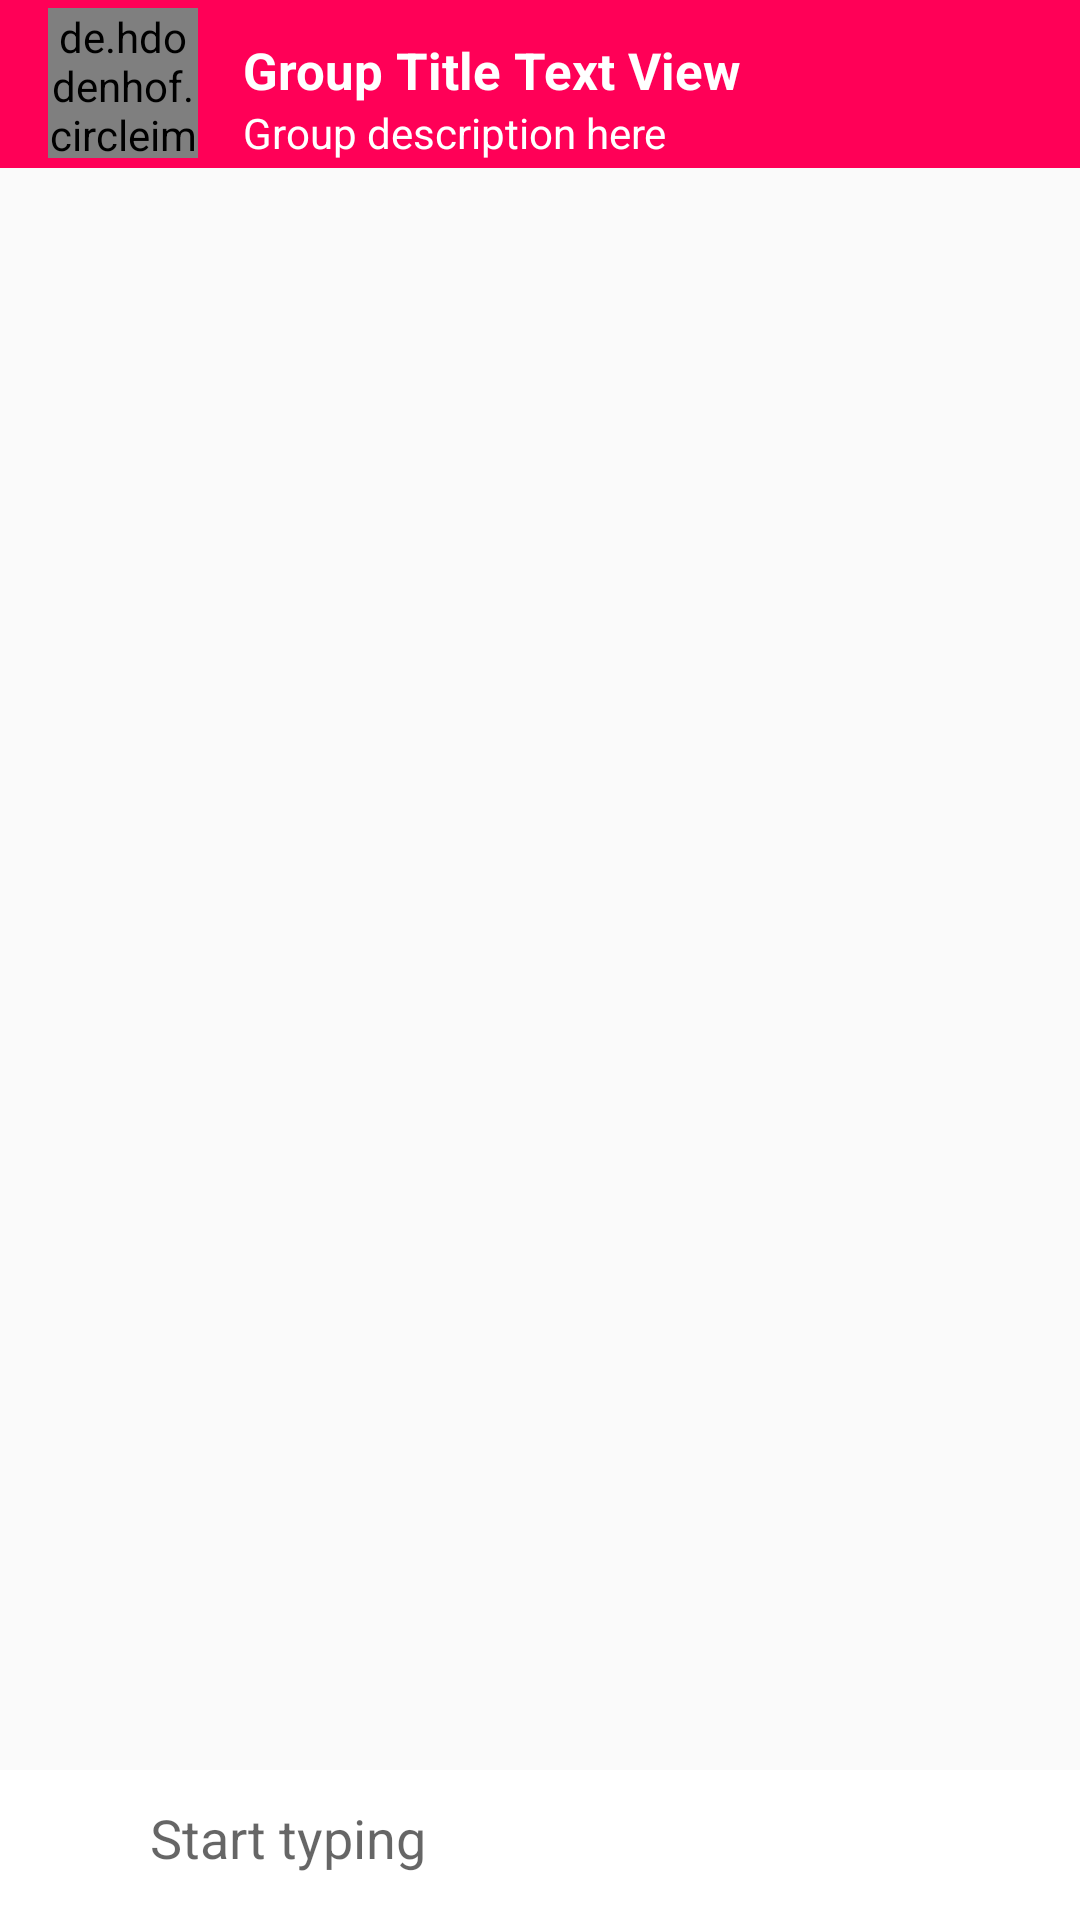

The Android layout XML behind this screen, and the referenced resources:
<!-- AndroidManifest.xml: activity theme AppTheme2 -->
<!-- res/layout/activity_group_chat.xml -->
<?xml version="1.0" encoding="utf-8"?>
<RelativeLayout xmlns:android="http://schemas.android.com/apk/res/android"
    xmlns:app="http://schemas.android.com/apk/res-auto"
    xmlns:tools="http://schemas.android.com/tools"
    android:layout_width="match_parent"
    android:layout_height="match_parent"
    tools:context=".GroupChatActivity">

    <androidx.appcompat.widget.Toolbar
        android:id="@+id/toolbar"
        android:layout_width="match_parent"
        android:layout_height="wrap_content"
        android:background="@color/colorPrimary"
        android:theme="@style/ThemeOverlay.AppCompat.Dark.ActionBar" >

        <RelativeLayout
            android:layout_width="match_parent"
            android:layout_height="wrap_content">

            <de.hdodenhof.circleimageview.CircleImageView
                android:id="@+id/groupIconIv"
                android:layout_width="50dp"
                android:layout_height="50dp"
                android:scaleType="centerCrop"
                android:layout_centerVertical="true"
                android:src="@drawable/ic_face_white_24dp" />

            <TextView
                android:id="@+id/groupTitleTv"
                android:layout_width="wrap_content"
                android:layout_height="wrap_content"
                android:layout_marginTop="10dp"
                android:text="Group Title Text View"
                android:textStyle="bold"
                android:textSize="17sp"
                android:textColor="@android:color/white"
                android:layout_marginStart="15dp"
                android:layout_toEndOf="@+id/groupIconIv" />

            <TextView
                android:id="@+id/groupDesctiptionTv"
                android:layout_width="wrap_content"
                android:layout_height="wrap_content"
                android:text="Group description here"
                android:layout_below="@+id/groupTitleTv"
                android:maxLines="1"
                android:textColor="@android:color/white"
                android:layout_toEndOf="@+id/groupIconIv"
                android:layout_marginStart="15dp" />



        </RelativeLayout>


    </androidx.appcompat.widget.Toolbar>

    <androidx.recyclerview.widget.RecyclerView
        android:id="@+id/chatRv"
        android:layout_width="match_parent"
        android:layout_height="match_parent"
        android:layout_below="@+id/toolbar"
        app:stackFromEnd="true"
        android:layout_above="@+id/chatLayout"
        tools:listitem="@layout/row_groupchat_left"
        app:layoutManager="androidx.recyclerview.widget.LinearLayoutManager" />

    <LinearLayout
        android:id="@+id/chatLayout"
        android:layout_width="match_parent"
        android:layout_height="wrap_content"
        android:gravity="center_horizontal"
        android:layout_marginTop="10dp"
        android:background="@android:color/white"
        android:layout_alignParentBottom="true" >

        <ImageButton
            android:id="@+id/attachBtn"
            android:layout_width="50dp"
            android:layout_height="50dp"
            android:background="@null"
            android:src="@drawable/ic_attach_file_black_24dp"
            android:contentDescription="@string/img" />

        <EditText
            android:id="@+id/messageEt"
            android:layout_width="0dp"
            android:layout_height="45dp"
            android:inputType="textCapSentences|textMultiLine"
            android:hint="Start typing"
            android:background="@null"
            android:layout_weight="1"
            android:autofillHints="no" />

        <ImageButton
            android:id="@+id/sendBtn"
            android:layout_width="40dp"
            android:layout_height="50dp"
            android:src="@drawable/ic_send_black_24dp"
            android:background="@null" />
    </LinearLayout>

</RelativeLayout>
<!-- res/layout/row_groupchat_left.xml (included above) -->
<?xml version="1.0" encoding="utf-8"?>
<LinearLayout
    android:orientation="vertical"
    xmlns:android="http://schemas.android.com/apk/res/android" android:layout_width="match_parent"
    android:layout_height="wrap_content"
    android:layout_marginEnd="100dp"
    android:layout_marginTop="8dp"
    android:background="@drawable/bg_receiver"
    android:padding="10dp">

    <TextView
        android:id="@+id/nameTv"
        android:layout_width="wrap_content"
        android:layout_height="wrap_content"
        android:layout_marginStart="5dp"
        android:textColor="@color/colorPrimaryDark"
        android:text="Nama penerima"
        android:textStyle="bold" />

    <TextView
        android:id="@+id/messageTv"
        android:layout_width="wrap_content"
        android:layout_height="wrap_content"
        android:layout_marginStart="5dp"
        android:fontFamily="@font/m_regular"
        android:layout_marginTop="4dp"
        android:text="message of receiver"
        android:textColor="@android:color/black"
        android:textSize="11sp" />


    <ImageView
        android:id="@+id/messageIv"
        android:layout_width="200dp"
        android:layout_height="200dp"
        android:scaleType="centerCrop"
        android:layout_marginStart="20dp"
        android:layout_marginTop="10dp"
        android:layout_marginBottom="10dp"
        android:src="@drawable/ic_image_black_24dp"
        android:contentDescription="@string/img" />


    <TextView
        android:id="@+id/timeTv"
        android:layout_width="match_parent"
        android:layout_height="wrap_content"
        android:textAlignment="textEnd"
        android:fontFamily="@font/m_medium"
        android:layout_marginEnd="10dp"
        android:text="20:03:00"
        android:textSize="11sp" />



</LinearLayout>
<!-- resources referenced by this layout -->
<resources>
  <color name="colorPrimary">#FF0057</color>
  <color name="colorPrimaryDark">#A10238</color>
  <!-- drawable ic_image_black_24dp (drawable) -->
  <vector android:alpha="0.89" android:height="24dp"
      android:viewportHeight="24.0" android:viewportWidth="24.0"
      android:width="24dp" xmlns:android="http://schemas.android.com/apk/res/android">
      <path android:fillColor="#FF000000" android:pathData="M21,19V5c0,-1.1 -0.9,-2 -2,-2H5c-1.1,0 -2,0.9 -2,2v14c0,1.1 0.9,2 2,2h14c1.1,0 2,-0.9 2,-2zM8.5,13.5l2.5,3.01L14.5,12l4.5,6H5l3.5,-4.5z"/>
  </vector>
  <string name="img">image</string>
  <style name="AppTheme2" parent="Theme.AppCompat.Light.NoActionBar">
          
          <item name="colorPrimary">@color/colorPrimary</item>
          <item name="colorPrimaryDark">@color/colorPrimaryDark</item>
          <item name="colorAccent">@color/colorAccent</item>
      </style>
  <color name="colorAccent">#E91E63</color>
</resources>
